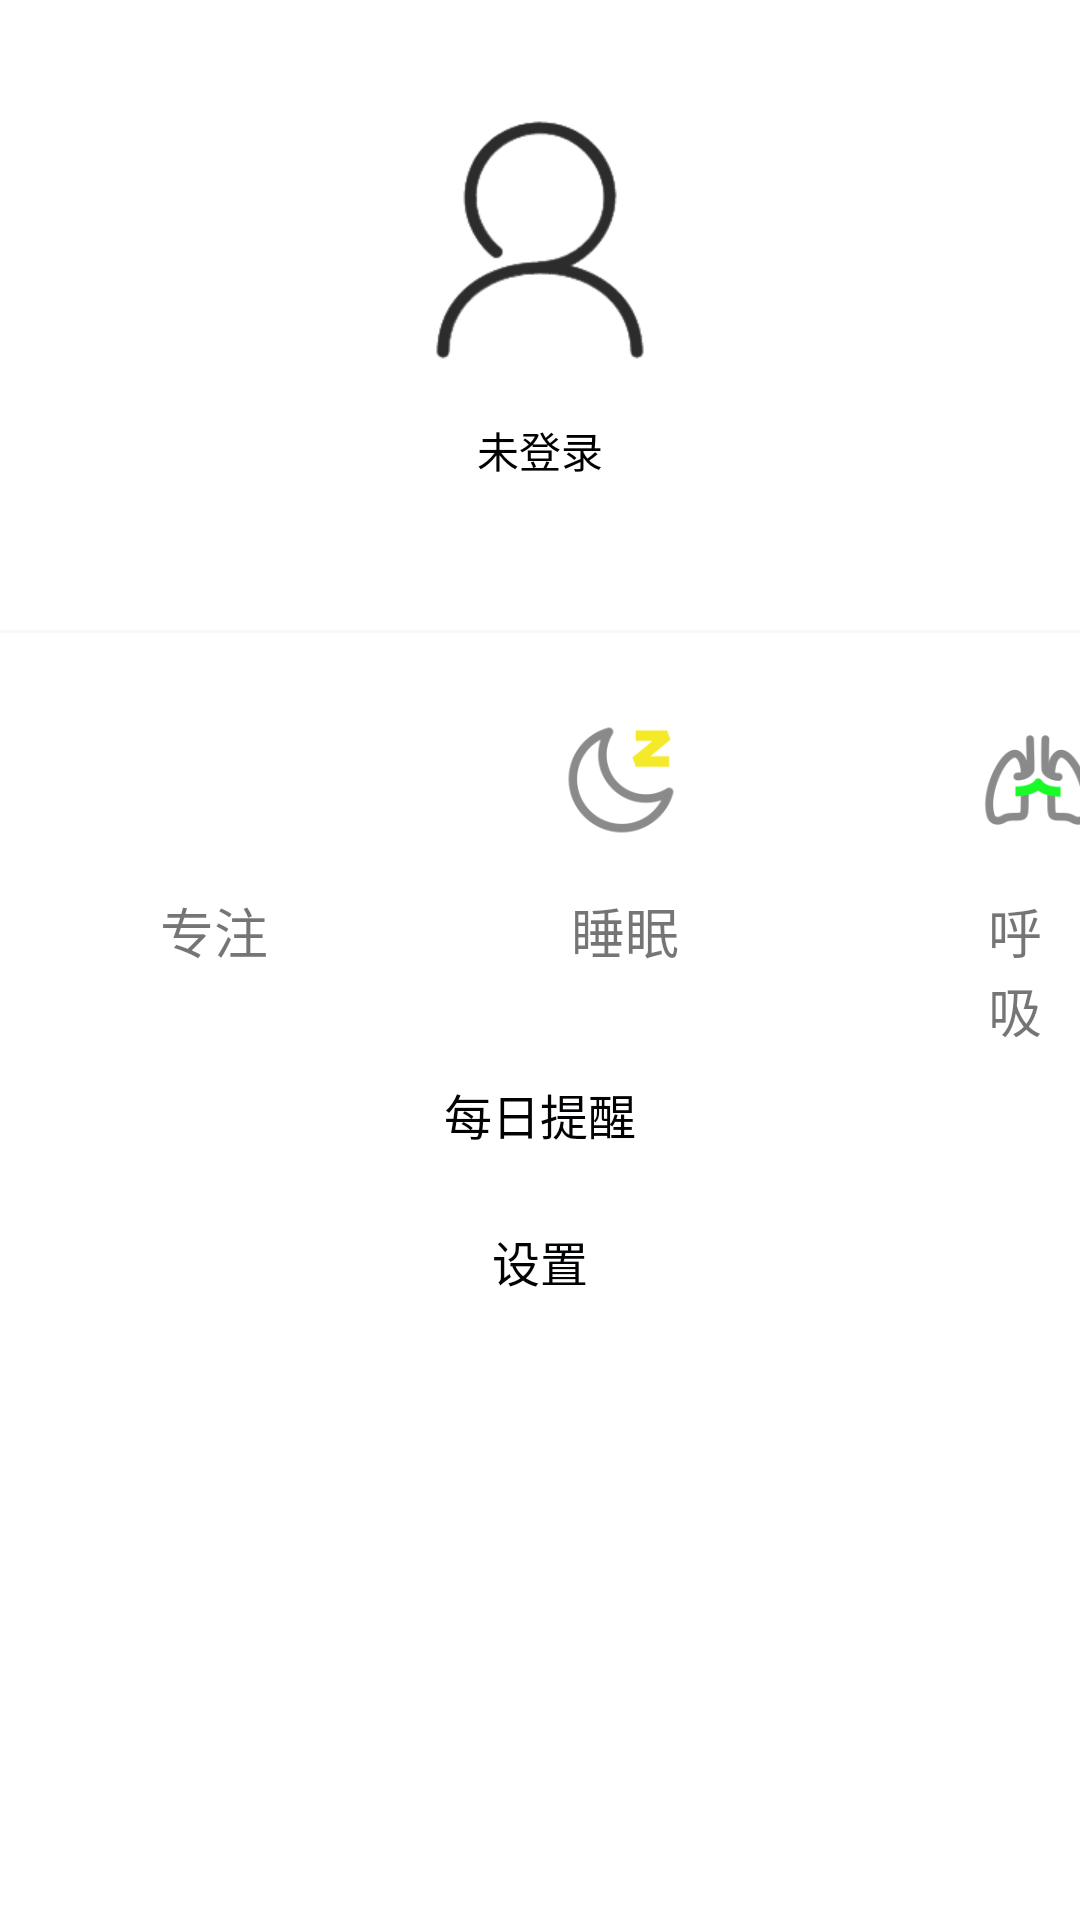

Android layout source for this screen:
<!-- AndroidManifest.xml: application theme recycletheme -->
<!-- res/layout/individual_fragment_layout.xml -->
<?xml version="1.0" encoding="utf-8"?>
<RelativeLayout xmlns:android="http://schemas.android.com/apk/res/android"
    xmlns:tools="http://schemas.android.com/tools"
    android:layout_width="match_parent"
    android:layout_height="match_parent"
    android:background="@color/white"

    >

    <RelativeLayout
        xmlns:app="http://schemas.android.com/apk/res-auto"
        android:id="@+id/login_view"
        android:layout_width="match_parent"
        android:layout_height="210dp"
        android:padding="10dp"

        android:layout_alignParentTop="true"
        android:layout_alignParentStart="true">

        
        <ImageView
            android:src="@mipmap/user_touxiang"
            android:id="@+id/logo"
            android:layout_width="100dp"
            android:layout_height="100dp"
            android:layout_alignParentTop="true"
            android:layout_alignWithParentIfMissing="false"
            android:layout_centerHorizontal="true"
            android:layout_marginTop="20dp"
             />

        <TextView
            android:text="未登录"
            android:id="@+id/paccount"
            android:layout_marginTop="10dp"
            android:layout_width="300dp"
            android:layout_height="20dp"
            android:gravity="center"
            android:textIsSelectable="true"
            android:textAllCaps="false"
            android:textColor="@color/black"
            android:textSize="14sp"
            android:background="@null"
            android:layout_below="@+id/logo"
            android:layout_centerHorizontal="true" />
        <android.support.v7.widget.CardView
            android:visibility="invisible"
            android:layout_marginTop="5dp"
            android:id="@+id/exit"
            android:layout_width="60dp"
            android:layout_height="27dp"
            android:layout_below="@+id/paccount"
            android:layout_centerInParent="true"
            android:background="#FFFFFF"
            app:cardCornerRadius="8dp"
            app:cardElevation="8dp">

            <TextView
                android:layout_width="wrap_content"
                android:layout_height="wrap_content"
                android:layout_gravity="center"
                android:text="注销" />
        </android.support.v7.widget.CardView>
    </RelativeLayout>


    <RelativeLayout xmlns:android="http://schemas.android.com/apk/res/android"
         xmlns:tools="http://schemas.android.com/tools"
        android:layout_below="@+id/login_view"
        android:layout_width="match_parent"
        android:layout_height="match_parent">

        <View
            android:layout_below="@+id/btn_huxitongji"
            android:layout_height="1dp"
            android:layout_width="match_parent"
            android:background="#F8F8F8"

            android:id="@+id/view0"/>
        <View
            android:layout_height="1dp"
            android:layout_width="match_parent"
            android:background="#F8F8F8"
            android:layout_below="@+id/btn_tixing"
            android:id="@+id/view1"/>
        <View
            android:layout_height="1dp"
            android:layout_width="match_parent"
            android:background="#F8F8F8"
            android:layout_marginBottom="8dp"
            android:id="@+id/view2"/>

        <LinearLayout
            android:id="@+id/btn_zhuanzhutongji"
            android:layout_width="137dp"
            android:layout_height="137dp"
            android:background="#fff"
            android:layout_alignParentTop="true"
            android:layout_marginLeft="0dp"
            >
            <ImageView
                android:layout_width="40dp"
                android:layout_height="40dp"
                android:src="@drawable/zhuanzhu1"
                android:layout_marginTop="30dp"
                android:layout_marginLeft="50dp"
                />
            <TextView
                android:layout_width="wrap_content"
                android:layout_height="wrap_content"
                android:text="专注"
                android:textSize="18dp"
                android:layout_marginTop="87dp"
                android:layout_marginLeft="-37dp"
                />
        </LinearLayout>

        <LinearLayout
            android:id="@+id/btn_shuimiantongji"
            android:layout_width="137dp"
            android:layout_height="137dp"
            android:background="#fff"
            android:layout_alignParentTop="true"
            android:layout_marginLeft="137dp"
            >
            <ImageView
                android:layout_width="40dp"
                android:layout_height="40dp"
                android:src="@drawable/shuimian"
                android:layout_marginTop="30dp"
                android:layout_marginLeft="50dp"
                />
            <TextView
                android:layout_width="wrap_content"
                android:layout_height="wrap_content"
                android:text="睡眠"
                android:textSize="18dp"
                android:layout_marginTop="87dp"
                android:layout_marginLeft="-37dp"
                />
        </LinearLayout>

        <LinearLayout
            android:id="@+id/btn_huxitongji"
            android:layout_width="137dp"
            android:layout_height="137dp"
            android:background="#fff"
            android:layout_alignParentTop="true"
            android:layout_marginLeft="276dp"
            >
            <ImageView
                android:layout_width="40dp"
                android:layout_height="40dp"
                android:src="@drawable/huxi"
                android:layout_marginTop="30dp"
                android:layout_marginLeft="50dp"
                />
            <TextView
                android:layout_width="wrap_content"
                android:layout_height="wrap_content"
                android:text="呼吸"
                android:textSize="18dp"
                android:layout_marginTop="87dp"
                android:layout_marginLeft="-37dp"
                />
        </LinearLayout>
        <View
            android:layout_height="1dp"
            android:layout_width="match_parent"
            android:background="#F8F8F8"
            android:layout_marginBottom="8dp"
            android:id="@+id/view3"

            />
        <Button
            android:id="@+id/btn_tixing"
            android:layout_width="match_parent"
            android:layout_height="49dp"
            android:background="#fff"
            android:text="每日提醒"
            android:textSize="16dp"
            android:layout_below="@+id/btn_huxitongji"
            style="?android:attr/borderlessButtonStyle"
            />
        <View
            android:layout_height="1dp"
            android:layout_width="match_parent"
            android:background="#F8F8F8"
            android:layout_marginBottom="8dp"
            android:id="@+id/view4"

            />

        <View
            android:layout_height="1dp"
            android:layout_width="match_parent"
            android:background="#F8F8F8"
            android:layout_marginBottom="8dp"
            android:id="@+id/view5"
            android:layout_marginTop="510dp"
            />
        <Button
            android:id="@+id/btn_setting"
            android:layout_width="match_parent"
            android:layout_height="49dp"
            android:background="#fff"
            android:text="设置"
            android:textSize="16dp"
            android:layout_below="@+id/btn_tixing"
            style="?android:attr/borderlessButtonStyle"
            />
        <View
            android:layout_height="1dp"
            android:layout_width="match_parent"
            android:background="#F8F8F8"
            android:layout_marginBottom="8dp"
            android:id="@+id/view6"
            android:layout_marginTop="560dp"
            />

    </RelativeLayout>
</RelativeLayout>
<!-- resources referenced by this layout -->
<resources>
  <color name="black">#000000</color>
  <color name="white">#fff</color>
  <!-- drawable huxi: png bitmap (drawable, 11071 bytes) -->
  <!-- drawable shuimian: png bitmap (drawable, 10142 bytes) -->
  <!-- mipmap user_touxiang: png bitmap (mipmap-xxhdpi, 7493 bytes) -->
  <style name="recycletheme" parent="AppTheme" />
  <style name="AppTheme" parent="Theme.AppCompat.Light.NoActionBar">
          
          <item name="android:textColorPrimary">@color/textcolorprimary</item>
          <item name="colorPrimary">#ffffff</item>
          <item name="colorPrimaryDark">#ffffff</item>
          <item name="colorAccent">@color/colorAccent</item>
          <item name="android:fitsSystemWindows">true</item>
          <item name="android:navigationBarColor">#ffffff</item>
          <item name="android:windowBackground">@color/colorPrimary</item>
  
          
      </style>
  <color name="textcolorprimary">#000203</color>
  <color name="colorAccent">#FF4081</color>
  <color name="colorPrimary">#ffffff</color>
</resources>
